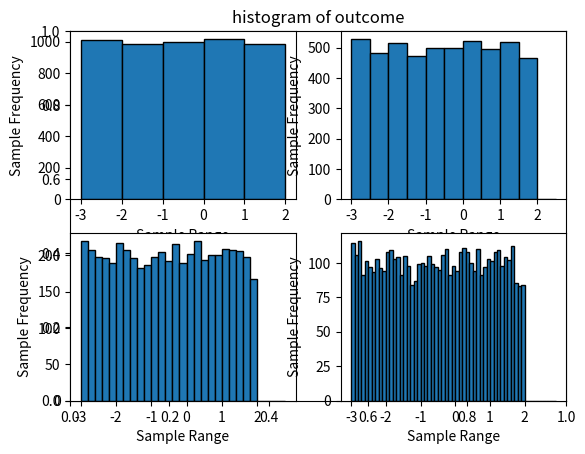

This chart was generated by the following Python code:
import numpy as np
import matplotlib.pyplot as plt

number_samples = 5000
outcomes = []
width = [1, 0.5, 0.2, 0.1]
for i in range(number_samples):
    outcomes.append(np.random.uniform(-3, 2))
plt.figure(1)
plt.title('histogram of outcome')
for i in range(4):
    plt.subplot(2, 2, i + 1)
    plt.hist(outcomes, bins=np.arange(-3, 3, width[i]), edgecolor='black')
    plt.xticks(range(-3, 3))
    plt.xlabel('Sample Range')
    plt.ylabel('Sample Frequency')
plt.show()

print('Sample Mean:', np.mean(outcomes))
print('Sample Variance:', np.var(outcomes, ddof=1))
